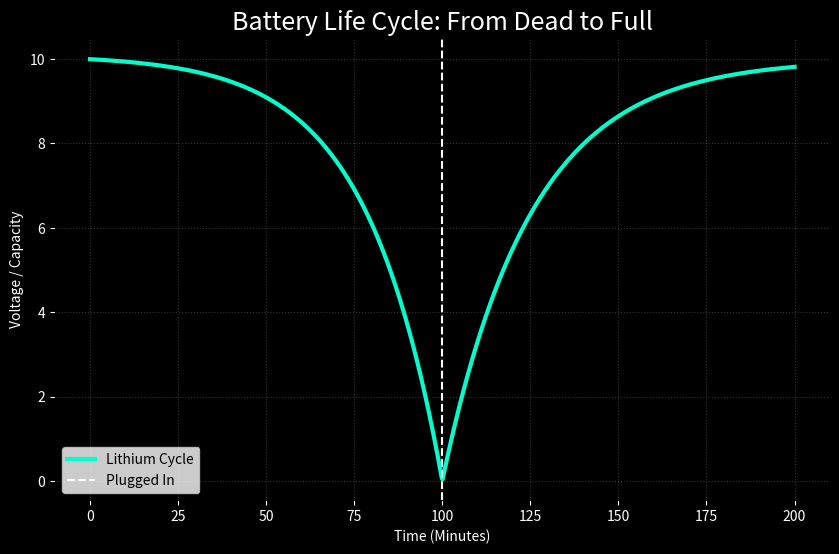

Python code for this plot:
import matplotlib.pyplot as plt
import numpy as np

# 1. Setup Time (0 to 200 minutes)
time = np.linspace(0, 200, 1000)

# 2. Define the "Flip Point" (When we plug it in)
FLIP_POINT = 100


# 3. Create the Life Cycle Logic
def battery_cycle(t):
    """Simulates the battery life cycle based on the time 't'."""
    if t <= FLIP_POINT:
        # DISCHARGE PHASE (Your "Perfect Zero" Math)
        # Using your calculated constant 21.66
        val = 10.1 - (np.exp(t / 21.6679) * 0.1)
    else:
        # RECHARGE PHASE (Logarithmic - it slows down as it fills)
        # We start from 0 and climb back to 10.
        time_since_plugged_in = t - FLIP_POINT
        val = 10 * (1 - np.exp(-time_since_plugged_in / 25))
    return np.clip(val, 0, 10.1)


# Apply the logic to every point in time
battery_life = [battery_cycle(t) for t in time]

# 4. Visualization
plt.figure(figsize=(10, 6), facecolor="black")
ax = plt.gca()
ax.set_facecolor("black")

plt.plot(time, battery_life, color="#00FFCC", lw=3, label="Lithium Cycle")
plt.axvline(x=FLIP_POINT, color="white", linestyle="--", label="Plugged In")

# Aesthetics
plt.title("Battery Life Cycle: From Dead to Full", color="white", fontsize=18)
plt.ylabel("Voltage / Capacity", color="white")
plt.xlabel("Time (Minutes)", color="white")
plt.grid(color="gray", linestyle=":", alpha=0.4)
plt.tick_params(colors="white")
plt.legend()
plt.show()
